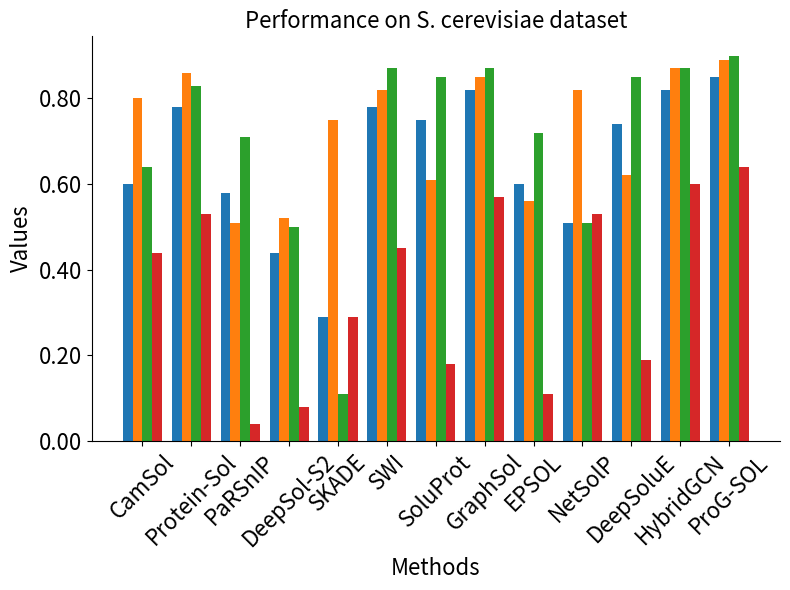

Source code (Python):
import matplotlib.pyplot as plt
import numpy as np
import matplotlib.ticker as ticker


methods = ['CamSol', 'Protein-Sol', 'PaRSnIP', 'DeepSol-S2', 'SKADE', 'SWI', 'SoluProt', 'GraphSol', 'EPSOL', 'NetSolP', 'DeepSoluE', 'HybridGCN', 'ProG-SOL']
ACC = [0.60, 0.78, 0.58, 0.44, 0.29, 0.78, 0.75, 0.82, 0.60, 0.51, 0.74, 0.82, 0.85]
AUC = [0.80, 0.86, 0.51, 0.52, 0.75, 0.82, 0.61, 0.85, 0.56, 0.82, 0.62, 0.87, 0.89]
F1 = [0.64, 0.83, 0.71, 0.50, 0.11, 0.87, 0.85, 0.87, 0.72, 0.51, 0.85, 0.87, 0.90]
PCC = [0.44, 0.53, 0.04, 0.08, 0.29, 0.45, 0.18, 0.57, 0.11, 0.53, 0.19, 0.60, 0.64]

bar_width = 0.2
index = np.arange(len(methods))

fig, ax = plt.subplots(figsize=(8, 6))

bar1 = ax.bar(index - 1.5*bar_width, ACC, bar_width, label='ACC')
bar2 = ax.bar(index - 0.5*bar_width, AUC, bar_width, label='AUC')
bar3 = ax.bar(index + 0.5*bar_width, F1, bar_width, label='F1')
bar4 = ax.bar(index + 1.5*bar_width, PCC, bar_width, label='PCC')


ax.set_xlabel('Methods', fontsize=16)
ax.set_ylabel('Values', fontsize=16)
ax.set_title('Performance on S. cerevisiae dataset', fontsize=16)
ax.set_xticks(index)
ax.set_xticklabels(methods, rotation=45, fontsize=16)
ax.yaxis.set_major_formatter(ticker.FormatStrFormatter('%.2f'))
ax.tick_params(axis='y', labelsize=16)

ax.spines['top'].set_visible(False)
ax.spines['right'].set_visible(False)


plt.tight_layout()
plt.savefig('fig-1d.pdf')
plt.show()
